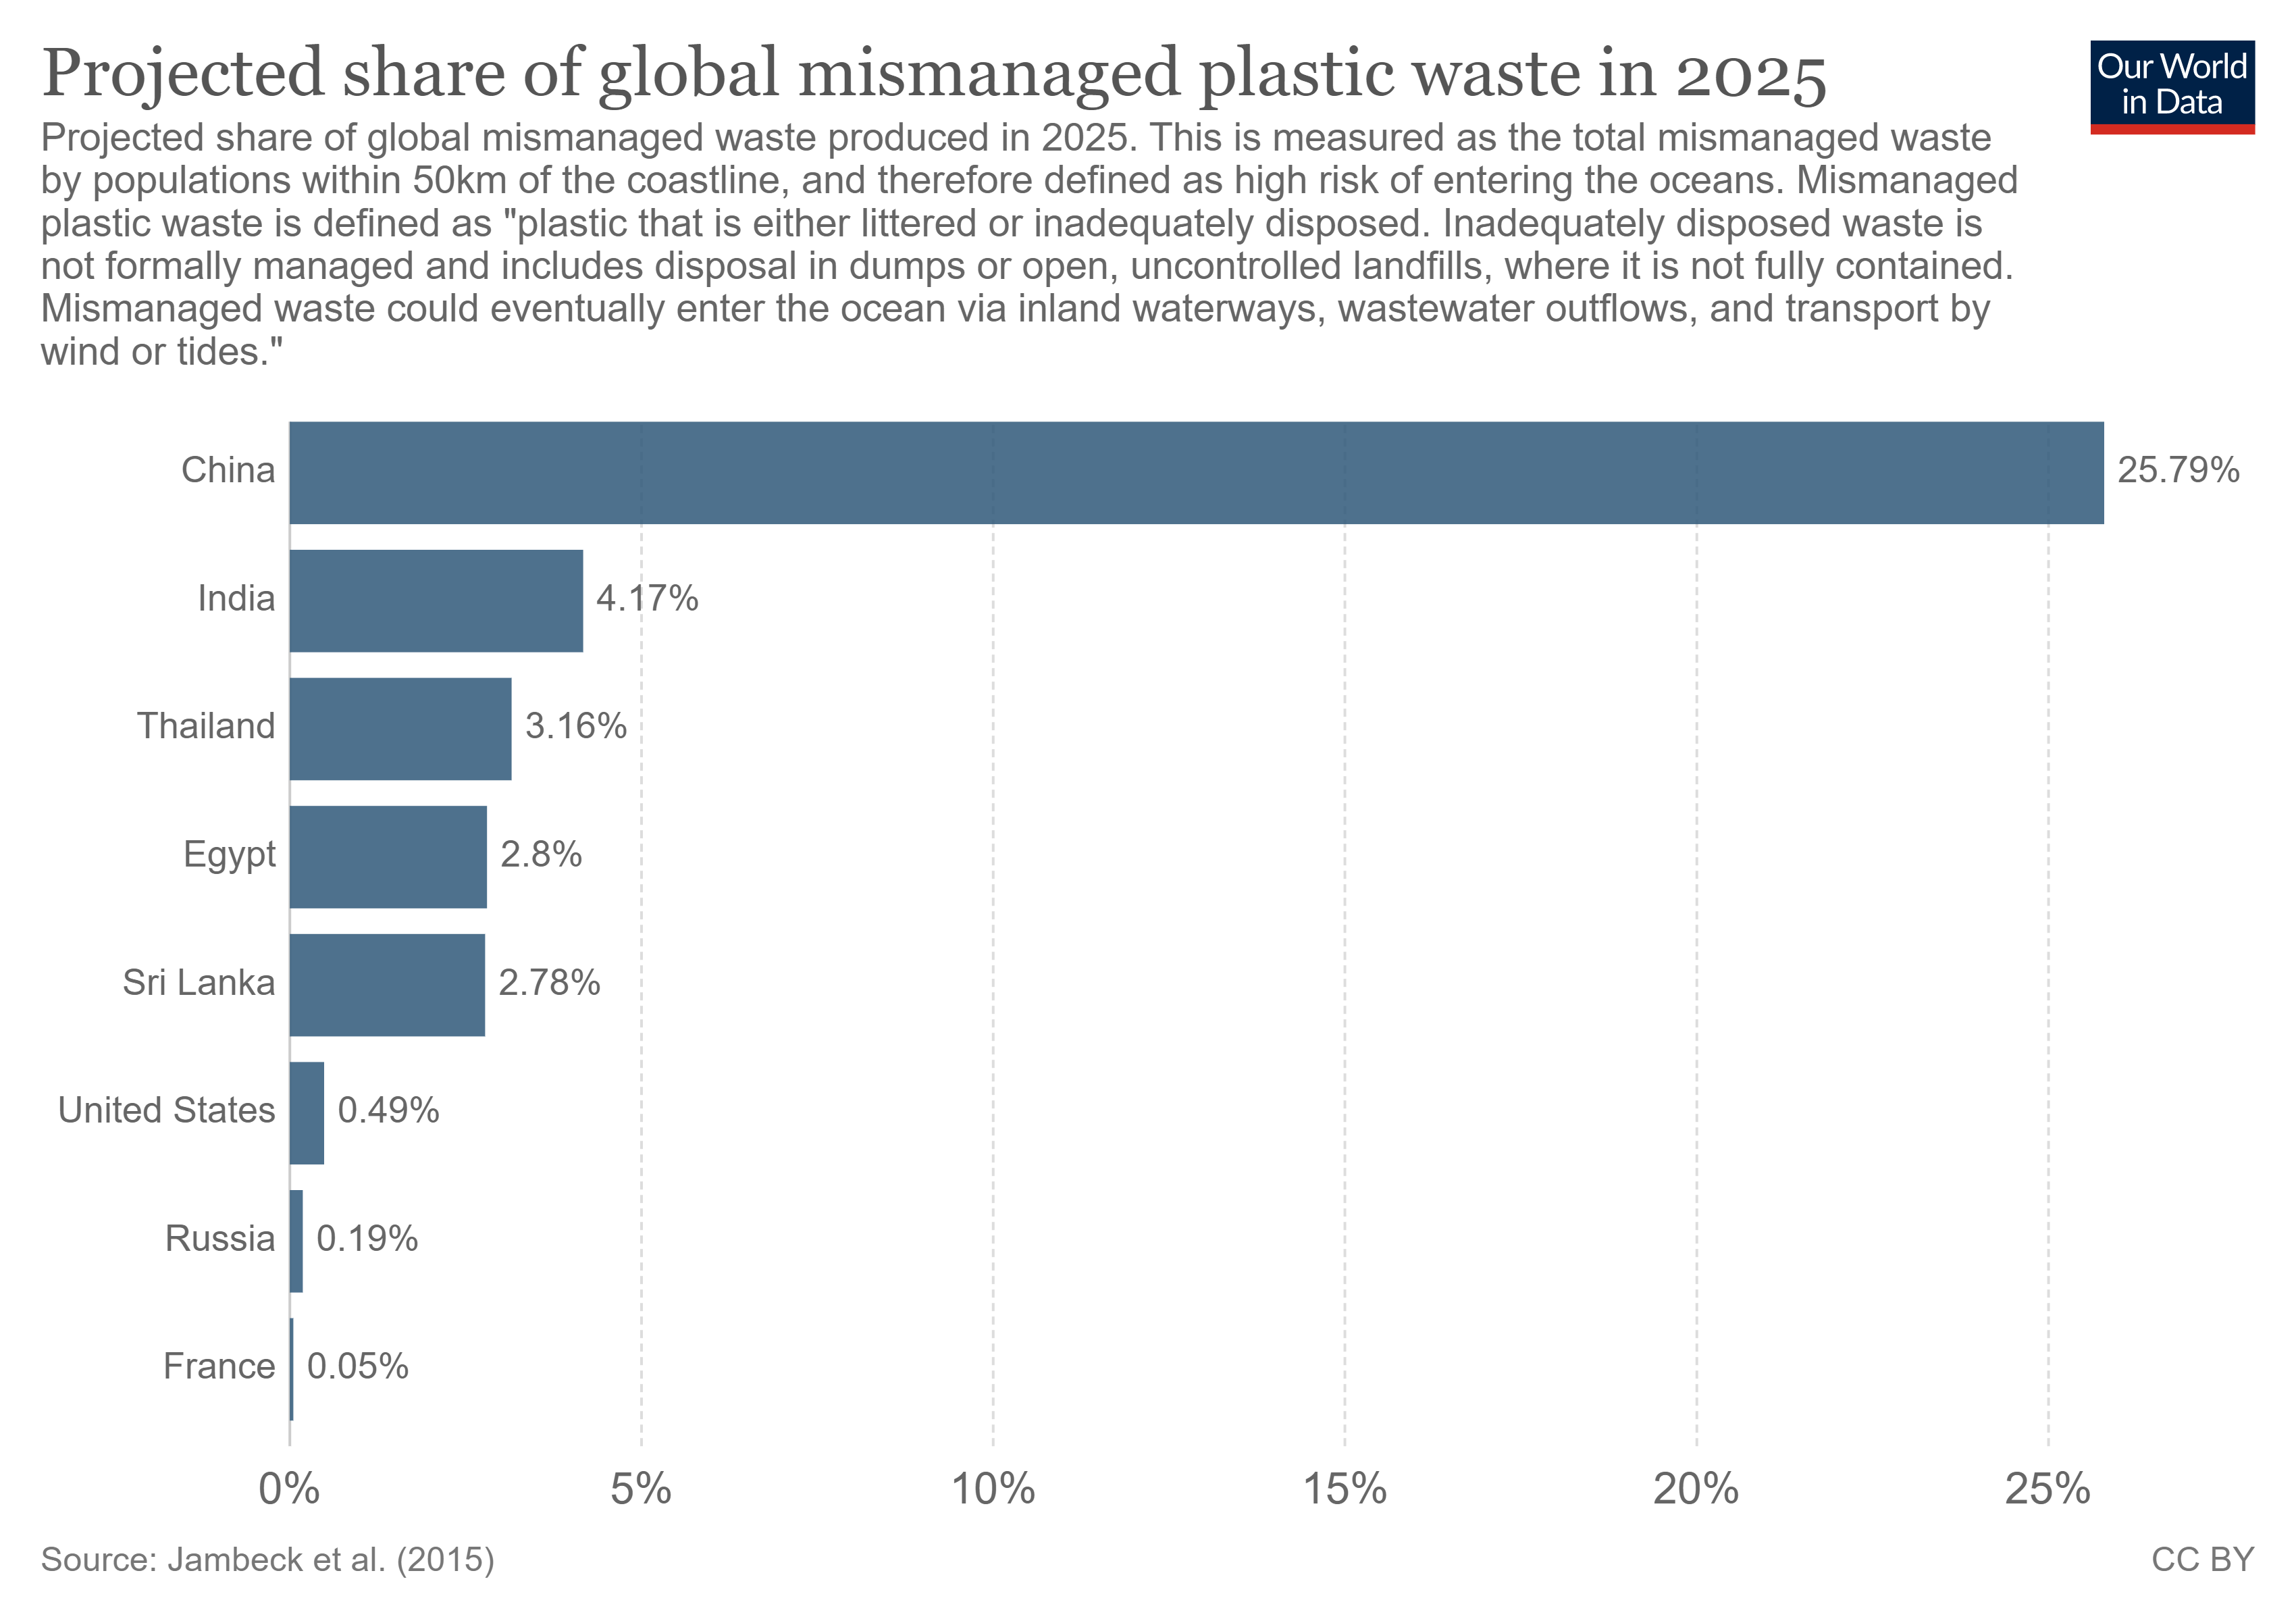

Source data for this figure (header and first rows):
Entity, Code, Year, Mismanaged waste in 2025 (% global total…
Albania, ALB, 2010, 0.0913
Algeria, DZA, 2010, 1.473
Angola, AGO, 2010, 0.198
Anguilla, AIA, 2010, 0.0001
Antigua and Barbuda, ATG, 2010, 0.002
Argentina, ARG, 2010, 0.4635
Aruba, ABW, 2010, 0.0007
Australia, AUS, 2010, 0.0357
Bahamas, BHS, 2010, 0.0025
Bahrain, BHR, 2010, 0.0144
Bangladesh, BGD, 2010, 3.2
Barbados, BRB, 2010, 0.0054
Belgium, BEL, 2010, 0.0083
Belize, BLZ, 2010, 0.0087
Benin, BEN, 2010, 0.1729
Bermuda, BMU, 2010, 0.0003
Bosnia and Herzegovina, BIH, 2010, 0.0292
Brazil, BRA, 2010, 1.381
British Virgin Islands, VGB, 2010, 0.0001
Brunei, BRN, 2010, 0.0005
Bulgaria, BGR, 2010, 0.0373
Cambodia, KHM, 2010, 0.091
Cameroon, CMR, 2010, 0.104
Canada, CAN, 2010, 0.0212
Cape Verde, CPV, 2010, 0.0267
Cayman Islands, CYM, 2010, 0.0002
Channel Islands, OWID_CIS, 2010, 0.0005
Chile, CHL, 2010, 0.0616
China, CHN, 2010, 25.79
Christmas Island, CXR, 2010, 0
Cocos Islands, CCK, 2010, 0
Colombia, COL, 2010, 0.2605
Comoros, COM, 2010, 0.146
Congo, COG, 2010, 0.0577
Cook Islands, COK, 2010, 0.0011
Costa Rica, CRI, 2010, 0.1099
Cote d'Ivoire, CIV, 2010, 0.7776
Croatia, HRV, 2010, 0.0284
Cuba, CUB, 2010, 0.2612
Curacao, CUW, 2010, 0.0005
Cyprus, CYP, 2010, 0.0038
Democratic Republic of Congo, COD, 2010, 0.0629
Denmark, DNK, 2010, 0.0061
Djibouti, DJI, 2010, 0.066
Dominica, DMA, 2010, 0.0021
Dominican Republic, DOM, 2010, 0.331
Ecuador, ECU, 2010, 0.3055
Egypt, EGY, 2010, 2.805
El Salvador, SLV, 2010, 0.3284
Equatorial Guinea, GNQ, 2010, 0.0204
Eritrea, ERI, 2010, 0.0629
Estonia, EST, 2010, 0.0121
Faeroe Islands, FRO, 2010, 0.0002
Falkland Islands, FLK, 2010, 0
Fiji, FJI, 2010, 0.1028
Finland, FIN, 2010, 0.0093
France, FRA, 2010, 0.0502
French Guiana, GUF, 2010, 0.0081
French Polynesia, PYF, 2010, 0.0026
Gabon, GAB, 2010, 0.0224
... 126 more rows
